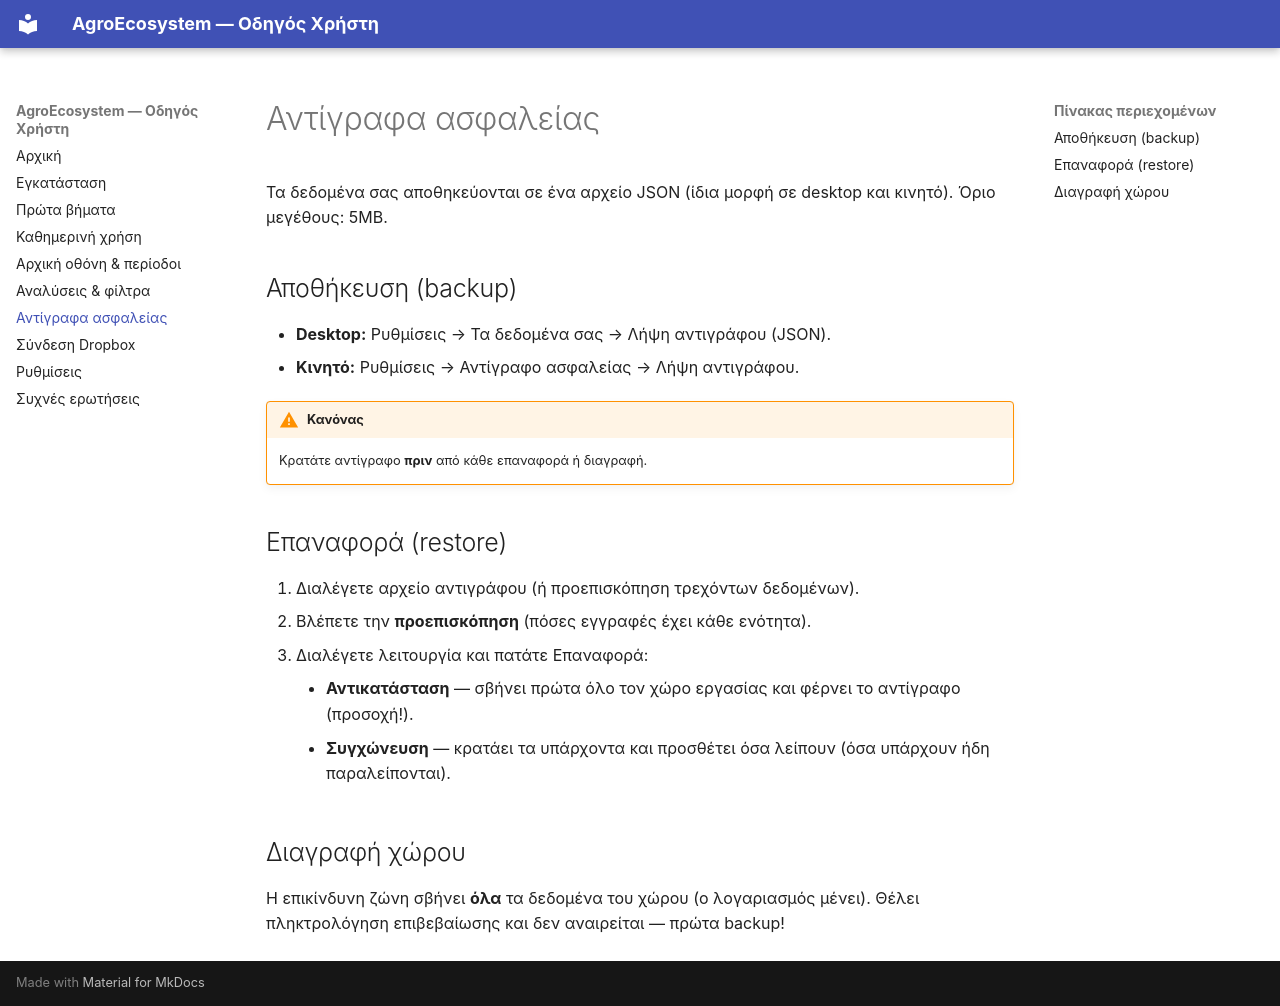

repository: ChrisStathakis/AgroEcosystem · page: backup.html · generator: mkdocs

# Αντίγραφα ασφαλείας

Τα δεδομένα σας αποθηκεύονται σε ένα αρχείο JSON (ίδια μορφή σε desktop
και κινητό). Όριο μεγέθους: 5MB.

## Αποθήκευση (backup)

- **Desktop:** Ρυθμίσεις → Τα δεδομένα σας → Λήψη αντιγράφου (JSON).
- **Κινητό:** Ρυθμίσεις → Αντίγραφο ασφαλείας → Λήψη αντιγράφου.

!!! warning "Κανόνας"
    Κρατάτε αντίγραφο **πριν** από κάθε επαναφορά ή διαγραφή.

## Επαναφορά (restore)

1. Διαλέγετε αρχείο αντιγράφου (ή προεπισκόπηση τρεχόντων δεδομένων).
2. Βλέπετε την **προεπισκόπηση** (πόσες εγγραφές έχει κάθε ενότητα).
3. Διαλέγετε λειτουργία και πατάτε Επαναφορά:
    - **Αντικατάσταση** — σβήνει πρώτα όλο τον χώρο εργασίας και
      φέρνει το αντίγραφο (προσοχή!).
    - **Συγχώνευση** — κρατάει τα υπάρχοντα και προσθέτει όσα λείπουν
      (όσα υπάρχουν ήδη παραλείπονται).

## Διαγραφή χώρου

Η επικίνδυνη ζώνη σβήνει **όλα** τα δεδομένα του χώρου (ο λογαριασμός
μένει). Θέλει πληκτρολόγηση επιβεβαίωσης και δεν αναιρείται — πρώτα
backup!
